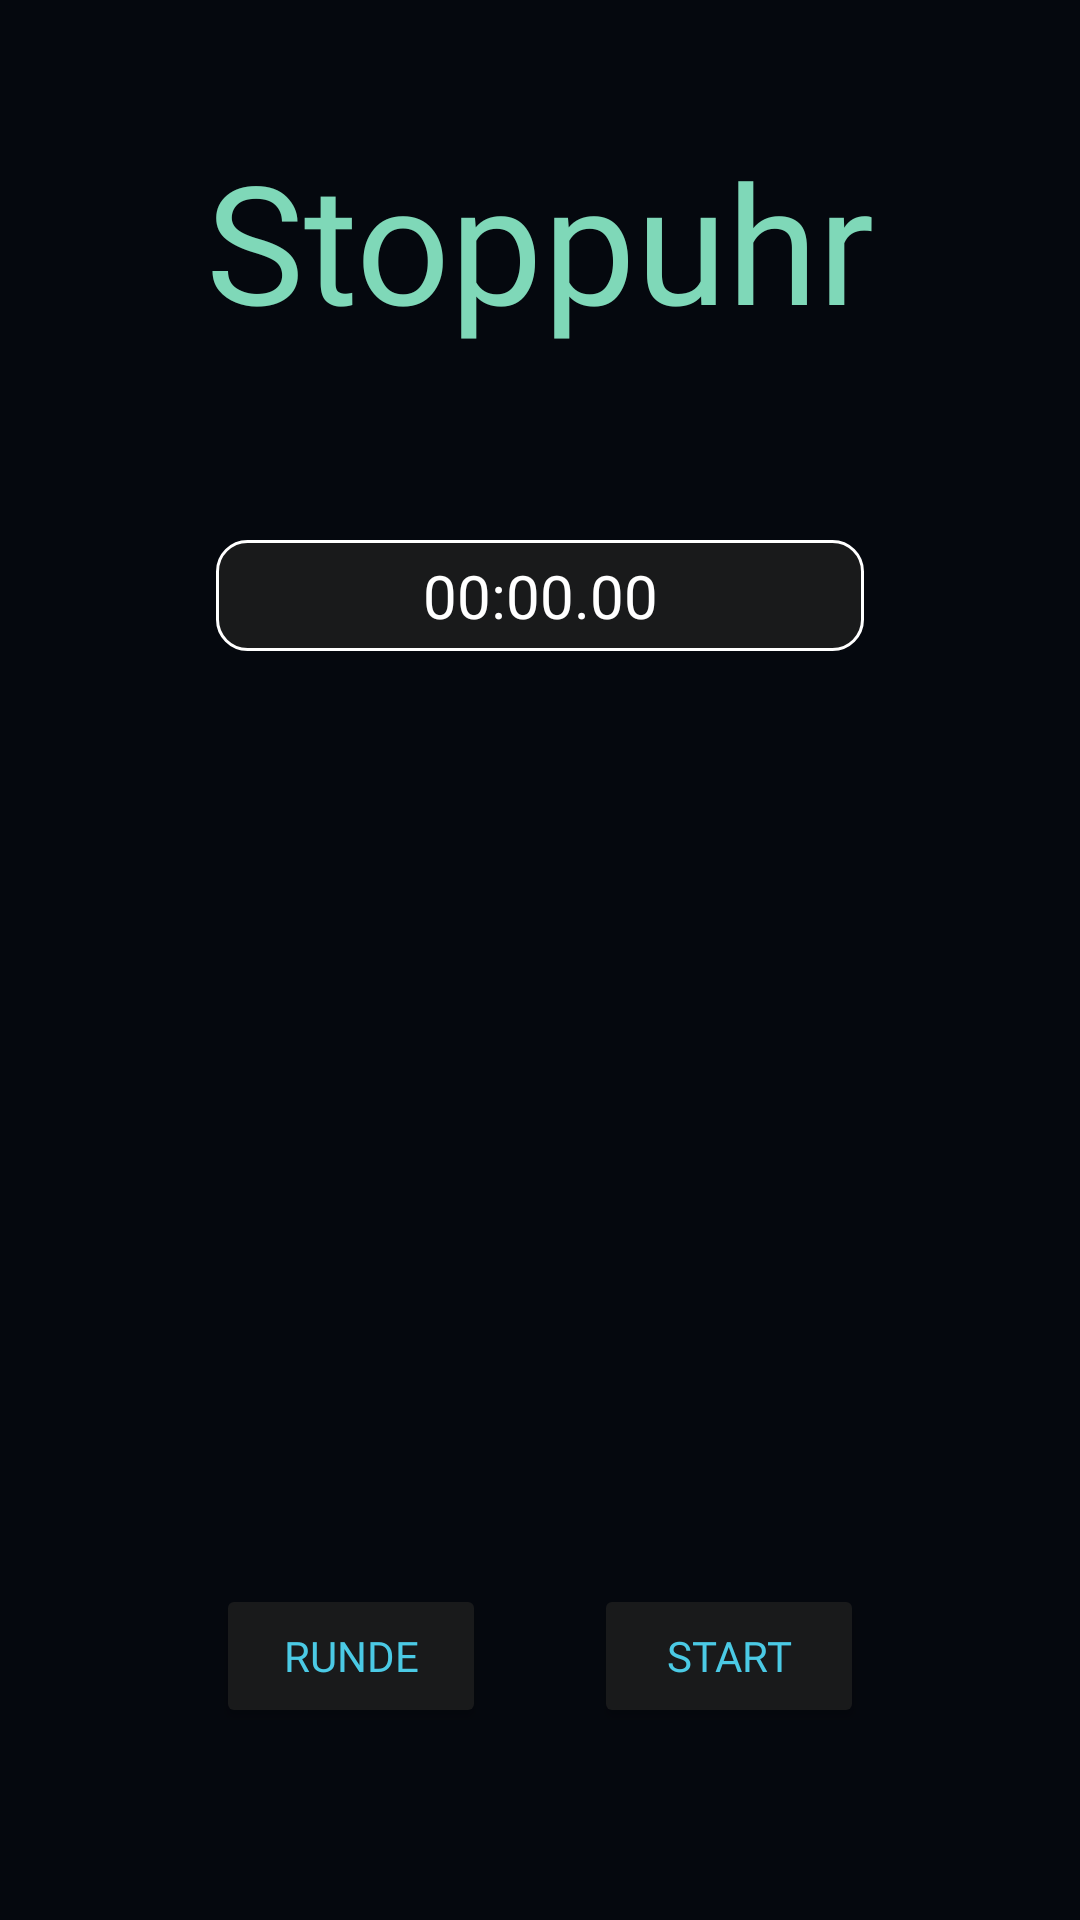

This screen was rendered from an Android layout file. Write that file and the resources it references.
<!-- AndroidManifest.xml: application theme Theme.AppCompat.NoActionBar -->
<!-- res/layout/activity_stop.xml -->
<?xml version="1.0" encoding="utf-8"?>
<androidx.constraintlayout.widget.ConstraintLayout xmlns:android="http://schemas.android.com/apk/res/android"
    xmlns:app="http://schemas.android.com/apk/res-auto"
    xmlns:tools="http://schemas.android.com/tools"
    android:layout_width="match_parent"
    android:layout_height="match_parent"
    android:background="@color/Bg_Main"
    tools:context=".Stop">

    
    <TextView
        android:id="@+id/textView"
        android:layout_width="wrap_content"
        android:layout_height="wrap_content"
        android:fontFamily="@font/questrial"
        android:text="@string/func_stop"
        android:textColor="@color/Main_Header"
        android:textSize="55sp"
        app:layout_constraintBottom_toTopOf="@+id/guidelineHeader"
        app:layout_constraintEnd_toEndOf="parent"
        app:layout_constraintStart_toStartOf="parent"
        app:layout_constraintTop_toTopOf="parent" />

    

    <TextView
        android:id="@+id/stopTime"
        android:layout_width="0dp"
        android:layout_height="wrap_content"
        android:layout_marginVertical="20dp"
        android:background="@drawable/border"
        android:fontFamily="@font/questrial"
        android:orientation="horizontal"
        android:padding="5dp"
        android:text="@string/stop_time"
        android:textAlignment="center"
        android:textColor="@color/white"
        android:textSize="20sp"
        app:layout_constraintEnd_toEndOf="@id/guidelineColFour"
        app:layout_constraintStart_toStartOf="@id/guidelineColOne"
        app:layout_constraintTop_toBottomOf="@id/guidelineHeader" />

    
    <ScrollView
        android:layout_width="0dp"
        android:layout_height="0dp"
        android:contentDescription="@string/func_notes"
        app:layout_constraintBottom_toTopOf="@id/guidelineRoundEnd"
        app:layout_constraintStart_toStartOf="parent"
        app:layout_constraintEnd_toEndOf="parent"
        app:layout_constraintTop_toBottomOf="@+id/guidelineRound">

        <LinearLayout
            android:id="@+id/containerNotes"
            android:layout_width="match_parent"
            android:layout_height="wrap_content"
            android:orientation="vertical"/>
    </ScrollView>

    
    <Button
        android:id="@+id/btnRound"
        android:layout_width="0dp"
        android:layout_height="wrap_content"
        android:text="@string/stop_round"
        android:fontFamily="@font/questrial"
        android:textColor="@color/Sub_Header"
        app:backgroundTint="@color/Bg_Card"
        app:cornerRadius="10dp"
        app:layout_constraintEnd_toStartOf="@id/guidelineColTwo"
        app:layout_constraintStart_toStartOf="@id/guidelineColOne"
        app:layout_constraintBottom_toTopOf="@+id/guidelineButtonEnd"
        app:strokeColor="@color/white"
        app:strokeWidth="1dp" />

    
    <Button
        android:id="@+id/btnStart"
        android:layout_width="0dp"
        android:layout_height="wrap_content"
        android:text="@string/func_start"
        android:fontFamily="@font/questrial"
        android:textColor="@color/Sub_Header"
        app:backgroundTint="@color/Bg_Card"
        app:cornerRadius="10dp"
        app:layout_constraintEnd_toStartOf="@id/guidelineColFour"
        app:layout_constraintStart_toStartOf="@id/guidelineColThree"
        app:layout_constraintBottom_toTopOf="@+id/guidelineButtonEnd"
        app:strokeColor="@color/white"
        app:strokeWidth="1dp" />

    

    
    <androidx.constraintlayout.widget.Guideline
        android:id="@+id/guidelineHeader"
        android:layout_width="wrap_content"
        android:layout_height="wrap_content"
        android:orientation="horizontal"
        app:layout_constraintGuide_percent="0.25" />

    <androidx.constraintlayout.widget.Guideline
        android:id="@+id/guidelineRound"
        android:layout_width="wrap_content"
        android:layout_height="wrap_content"
        android:orientation="horizontal"
        app:layout_constraintGuide_percent="0.35" />

    <androidx.constraintlayout.widget.Guideline
        android:id="@+id/guidelineRoundEnd"
        android:layout_width="wrap_content"
        android:layout_height="wrap_content"
        android:orientation="horizontal"
        app:layout_constraintGuide_percent="0.80" />

    <androidx.constraintlayout.widget.Guideline
        android:id="@+id/guidelineButtonEnd"
        android:layout_width="wrap_content"
        android:layout_height="wrap_content"
        android:orientation="horizontal"
        app:layout_constraintGuide_percent="0.90" />

    <androidx.constraintlayout.widget.Guideline
        android:id="@+id/guidelineColOne"
        android:layout_width="0dp"
        android:layout_height="0dp"
        android:orientation="vertical"
        app:layout_constraintGuide_percent="0.20" />

    <androidx.constraintlayout.widget.Guideline
        android:id="@+id/guidelineColTwo"
        android:layout_width="0dp"
        android:layout_height="0dp"
        android:orientation="vertical"
        app:layout_constraintGuide_percent="0.45" />

    <androidx.constraintlayout.widget.Guideline
        android:id="@+id/guidelineColThree"
        android:layout_width="0dp"
        android:layout_height="0dp"
        android:orientation="vertical"
        app:layout_constraintGuide_percent="0.55" />

    <androidx.constraintlayout.widget.Guideline
        android:id="@+id/guidelineColFour"
        android:layout_width="0dp"
        android:layout_height="0dp"
        android:orientation="vertical"
        app:layout_constraintGuide_percent="0.80" />

</androidx.constraintlayout.widget.ConstraintLayout>
<!-- resources referenced by this layout -->
<resources>
  <color name="Bg_Card">#191A1B</color>
  <color name="Bg_Main">#05080E</color>
  <color name="Main_Header">#7FD8B8</color>
  <color name="Sub_Header">#4BCAE5</color>
  <color name="white">#FFFFFFFF</color>
  <!-- drawable border (drawable) -->
  <?xml version="1.0" encoding="utf-8"?>
  <shape xmlns:android="http://schemas.android.com/apk/res/android"
      android:shape="rectangle">
      <stroke
          android:width="1dp"
          android:color="@android:color/white" />
      <corners
          android:radius="10dp" />
      <gradient
          android:centerColor="@color/Bg_Card"
          android:startColor="@color/Bg_Card"
          android:endColor="@color/Bg_Card" />
  </shape>
  <string name="func_notes">Notizen</string>
  <string name="func_start">Start</string>
  <string name="func_stop">Stoppuhr</string>
  <string name="stop_round">Runde</string>
  <string name="stop_time">00:00.00</string>
</resources>
